Run: headless pygame with SDL's dummy video driver; simulated clock (each Clock.tick advances the game by its frame time, no real sleeping); random seed 0; keys injected as events and as key.get_pressed() state; no mouse input.
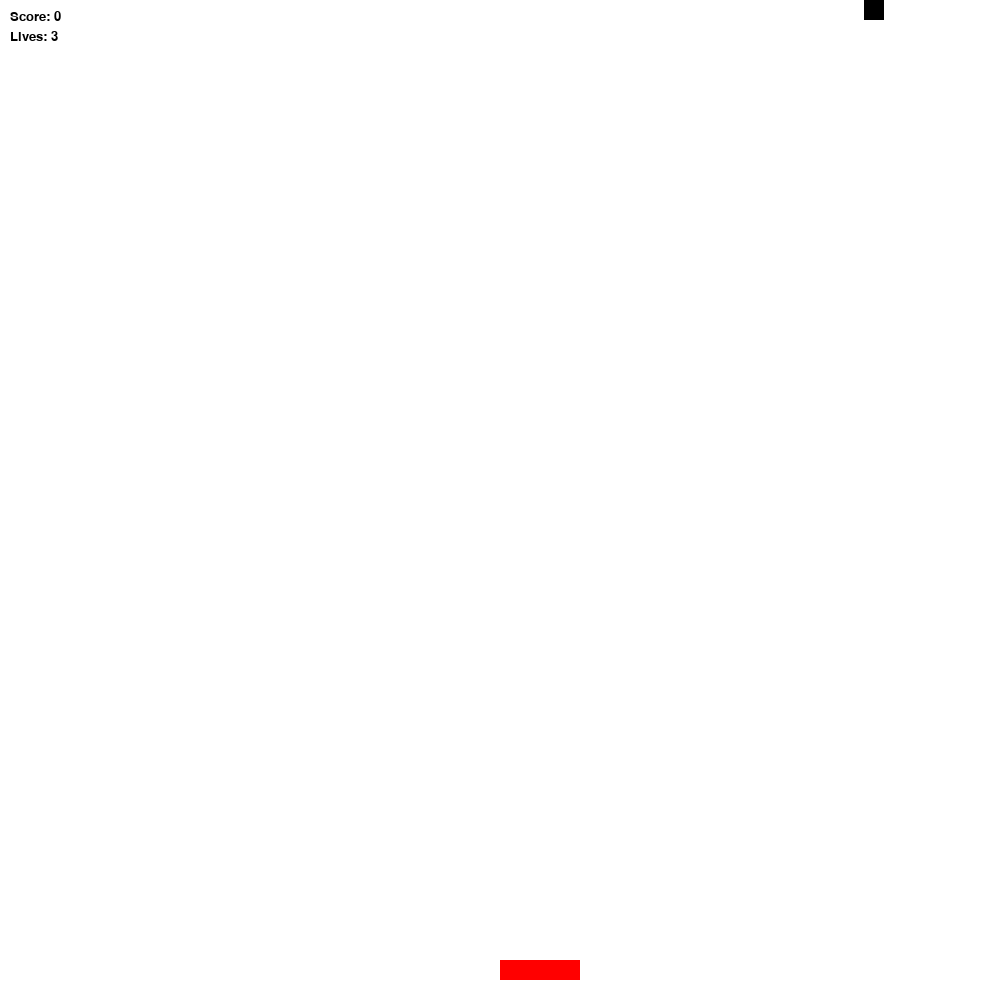
Frame 1 of 4 · flips 1–60 · no input
Frame 2 of 4 · flips 61–180 · tapped SPACE, RETURN · held RIGHT (→), D · screen unchanged from frame 1, image omitted
Frame 3 of 4 · flips 181–300 · held DOWN (↓), S · screen unchanged from frame 2, image omitted
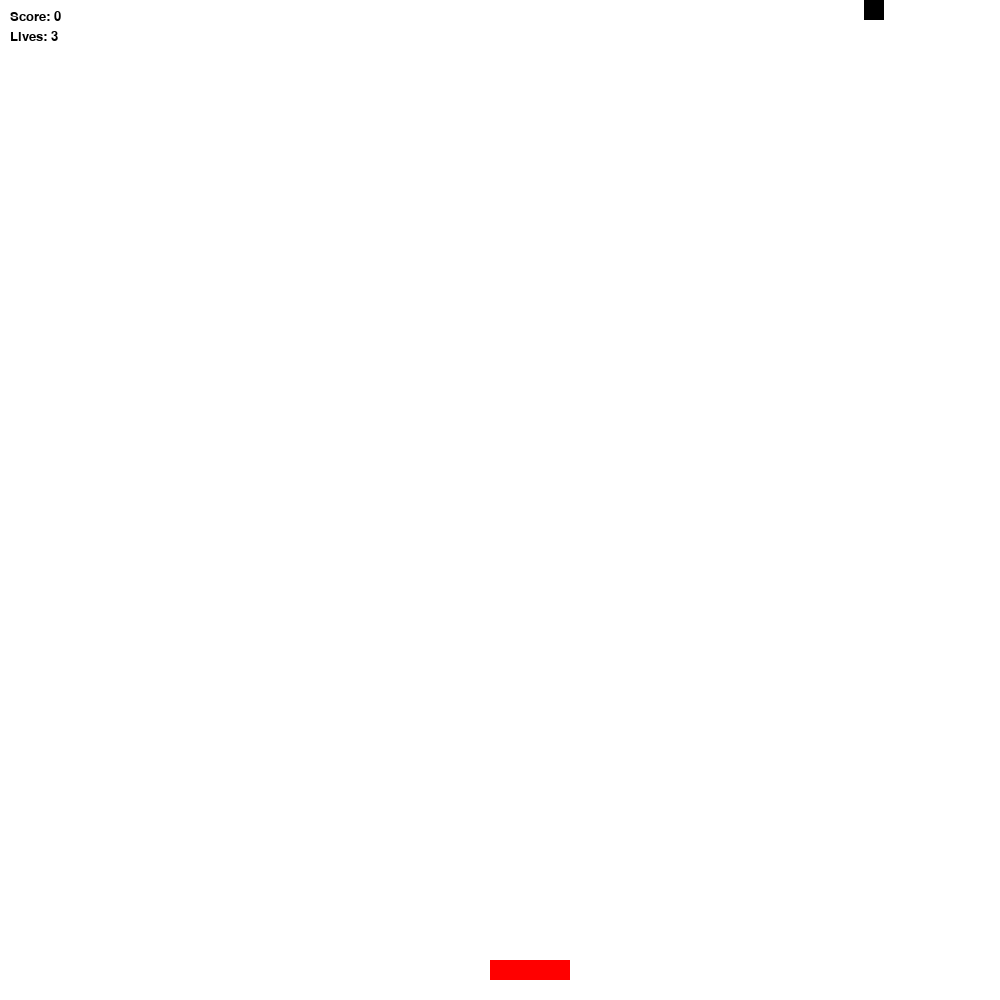
Frame 4 of 4 · flips 301–420 · held LEFT (←), A, UP (↑), W

The pygame program that drew these frames:


import pygame
import sys
import random

# initialize constants
SCREEN_WIDTH = 1000
SCREEN_HEIGHT = 1000

WHITE = (255, 255, 255)
BLACK = (0, 0, 0)
RED = (255, 0, 0)

class Catcher(pygame.sprite.Sprite):
    def __init__(self, x):
        super().__init__()
        self.image = pygame.Surface((80, 20))
        self.image.fill(RED)
        self.rect = self.image.get_rect()
        self.rect.x = x
        self.rect.y = SCREEN_HEIGHT - 40

class Ball(pygame.sprite.Sprite):
    def __init__(self, x):
        super().__init__()
        self.image = pygame.Surface((20, 20))
        self.image.fill(BLACK)
        self.rect = self.image.get_rect()
        self.rect.x = x
        self.rect.y = 0

class Game:
    def __init__(self):
        pygame.init()
        self.screen = pygame.display.set_mode((SCREEN_WIDTH, SCREEN_HEIGHT))
        self.clock = pygame.time.Clock()
        self.reset_game()

    def reset_game(self):
        self.game_over = False
        self.lives = 3
        self.score = 0
        self.catcher = Catcher(SCREEN_WIDTH // 2)
        self.balls = pygame.sprite.Group()
        self.spawn_ball()

    def spawn_ball(self):
        new_ball = Ball(random.randint(0, SCREEN_WIDTH - 20))
        self.balls.add(new_ball)

    def run(self, event):
        for event in pygame.event.get():
            if event.type == pygame.QUIT:
                pygame.quit()
                sys.exit()
            if event.type == pygame.KEYDOWN:
                if event.key == pygame.K_LEFT:
                    self.catcher.rect.x -= 10
                elif event.key == pygame.K_RIGHT:
                    self.catcher.rect.x += 10

        self.screen.fill(WHITE)
        self.screen.blit(self.catcher.image, self.catcher.rect)

        self.balls.update()
        self.balls.draw(self.screen)

        collisions = pygame.sprite.spritecollide(self.catcher, self.balls, True)
        if collisions:
            self.score += 1

        for ball in self.balls:
            if ball.rect.y >= SCREEN_HEIGHT:
                self.lives -= 1
                self.balls.remove(ball)

        if self.lives <= 0:
            font = pygame.font.SysFont('Arial', 40)
            text = font.render('Game Over! Click to restart', True, BLACK)
            text_rect = text.get_rect(center=(SCREEN_WIDTH // 2, SCREEN_HEIGHT // 2))
            self.screen.blit(text, text_rect)
            pygame.display.flip()
            pygame.time.wait(500)
            self.reset_game()

        font = pygame.font.SysFont('Arial', 20)
        score_text = font.render(f'Score: {self.score}', True, BLACK)
        lives_text = font.render(f'Lives: {self.lives}', True, BLACK)
      
        self.screen.blit(score_text, (10, 10))
        self.screen.blit(lives_text, (10, 30))

        pygame.display.flip()
        self.clock.tick(30)

        return True

if __name__ == "__main__":
    game = Game()
    running = True
    while running:
        running = game.run(pygame.event.poll())
    pygame.quit()
